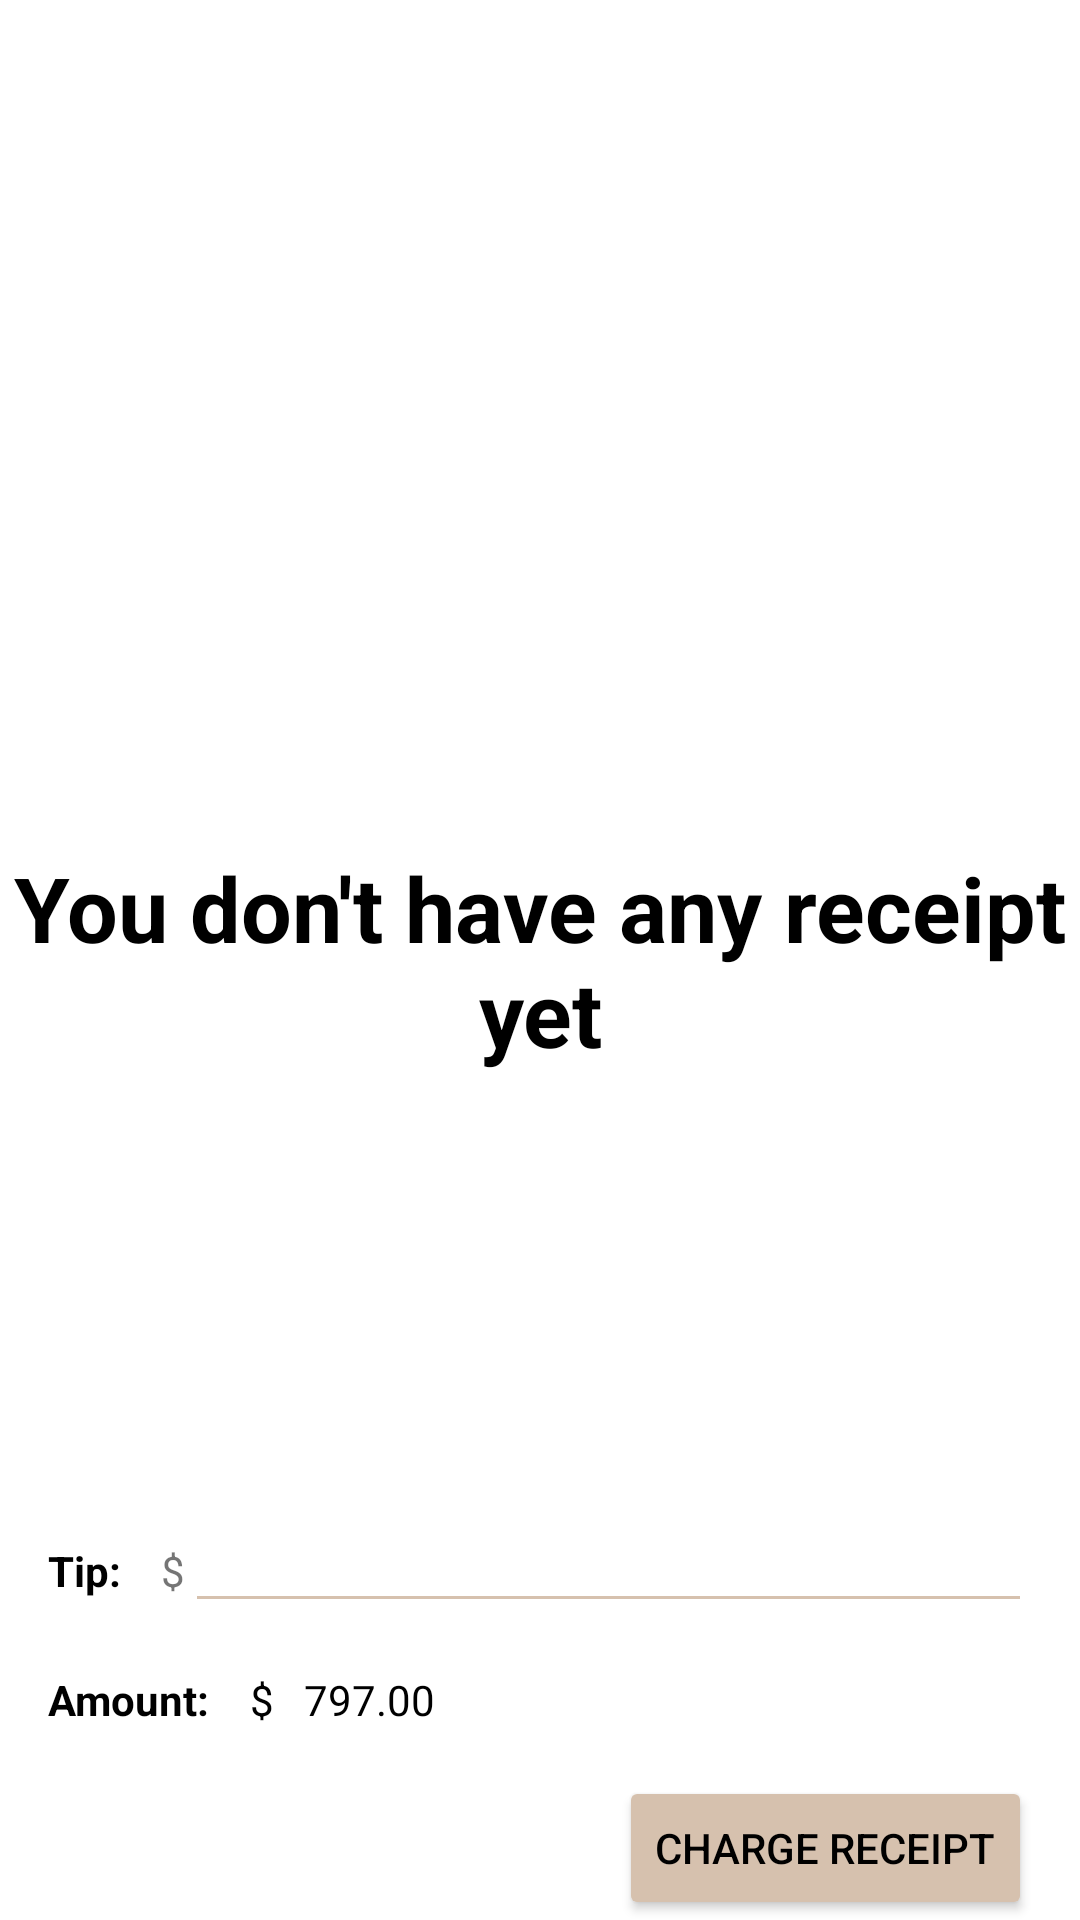

Layout XML and referenced resources for this Android screen:
<!-- AndroidManifest.xml: application theme Theme.MyProject_EasyCafe -->
<!-- res/layout/fragment_bill_details.xml -->
<?xml version="1.0" encoding="utf-8"?>
<layout xmlns:app="http://schemas.android.com/apk/res-auto"
    xmlns:tools="http://schemas.android.com/tools"
    xmlns:android="http://schemas.android.com/apk/res/android">

    <androidx.constraintlayout.widget.ConstraintLayout
        android:layout_width="match_parent"
        android:layout_height="match_parent"
        tools:context=".BillDetailsFragment">

        <androidx.recyclerview.widget.RecyclerView
            android:id="@+id/recyclerView"
            android:layout_width="0dp"
            android:layout_height="0dp"
            android:layout_marginTop="16dp"
            android:layout_marginBottom="16dp"
            app:layout_constraintBottom_toTopOf="@+id/tip"
            app:layout_constraintEnd_toEndOf="parent"
            app:layout_constraintStart_toStartOf="parent"
            app:layout_constraintTop_toTopOf="parent" />

        <LinearLayout
            android:id="@+id/tip"
            android:layout_width="match_parent"
            android:layout_height="wrap_content"
            android:layout_marginStart="16dp"
            android:layout_marginEnd="16dp"
            android:layout_marginBottom="16dp"
            android:orientation="horizontal"
            app:layout_constraintBottom_toTopOf="@+id/amount"
            app:layout_constraintEnd_toEndOf="parent"
            app:layout_constraintStart_toStartOf="parent">

            <TextView
                android:layout_width="wrap_content"
                android:layout_height="wrap_content"
                android:text="Tip: "
                android:textColor="@color/black"
                android:textStyle="bold"
                app:layout_constraintBottom_toBottomOf="parent"
                app:layout_constraintStart_toStartOf="parent"
                app:layout_constraintTop_toTopOf="parent" />

            <TextView
                android:layout_width="wrap_content"
                android:layout_height="wrap_content"
                android:layout_marginStart="10dp"
                android:text="$" />

            <EditText
                android:layout_width="match_parent"
                android:layout_height="wrap_content"
                android:backgroundTint="@color/brown"
                android:textColor="@color/black"
                android:inputType="numberDecimal"/>

        </LinearLayout>

        <LinearLayout
            android:id="@+id/amount"
            android:layout_width="match_parent"
            android:layout_height="wrap_content"
            android:layout_marginStart="16dp"
            android:layout_marginEnd="16dp"
            android:layout_marginBottom="16dp"
            android:orientation="horizontal"
            app:layout_constraintBottom_toTopOf="@+id/chargeReceipt"
            app:layout_constraintEnd_toEndOf="parent"
            app:layout_constraintStart_toStartOf="parent">

            <TextView
                android:layout_width="wrap_content"
                android:layout_height="wrap_content"
                android:textStyle="bold"
                android:textColor="@color/black"
                android:text="Amount: " />

            <TextView
                android:layout_width="wrap_content"
                android:layout_height="wrap_content"
                android:layout_marginStart="10dp"
                android:textColor="@color/black"
                android:text="$"/>

            <TextView
                android:layout_width="wrap_content"
                android:layout_height="wrap_content"
                android:layout_marginStart="10dp"
                android:textColor="@color/black"
                android:text="797.00" />

        </LinearLayout>

        <Button
            android:id="@+id/chargeReceipt"
            android:layout_width="wrap_content"
            android:layout_height="wrap_content"
            android:text="Charge receipt"
            android:textColor="@color/black"
            android:backgroundTint="@color/brown"
            android:layout_marginEnd="16dp"
            app:layout_constraintBottom_toBottomOf="parent"
            app:layout_constraintEnd_toEndOf="parent" />

        <TextView
            android:id="@+id/message"
            android:layout_width="wrap_content"
            android:layout_height="wrap_content"
            android:layout_marginStart="16dp"
            android:layout_marginTop="16dp"
            android:layout_marginEnd="16dp"
            android:layout_marginBottom="16dp"
            android:text="You don't have any receipt yet"
            android:textAlignment="center"
            android:textColor="@color/black"
            android:textStyle="bold"
            android:textSize="30sp"
            app:layout_constraintBottom_toBottomOf="parent"
            app:layout_constraintEnd_toEndOf="parent"
            app:layout_constraintStart_toStartOf="parent"
            app:layout_constraintTop_toTopOf="parent" />

    </androidx.constraintlayout.widget.ConstraintLayout>
</layout>
<!-- resources referenced by this layout -->
<resources>
  <color name="black">#FF000000</color>
  <color name="brown">#D6C1AE</color>
  <style name="Theme.MyProject_EasyCafe" parent="Theme.MaterialComponents.DayNight.NoActionBar">
          
          <item name="colorPrimary">@color/brown</item>
          <item name="colorPrimaryVariant">@color/brown</item>
          <item name="colorOnPrimary">@color/black</item>
          
          <item name="colorSecondary">@color/brown</item>
          <item name="colorSecondaryVariant">@color/brown</item>
          <item name="colorOnSecondary">@color/black</item>
          
          <item name="android:statusBarColor" tools:targetApi="21">?attr/colorPrimaryVariant</item>
          
      </style>
</resources>
